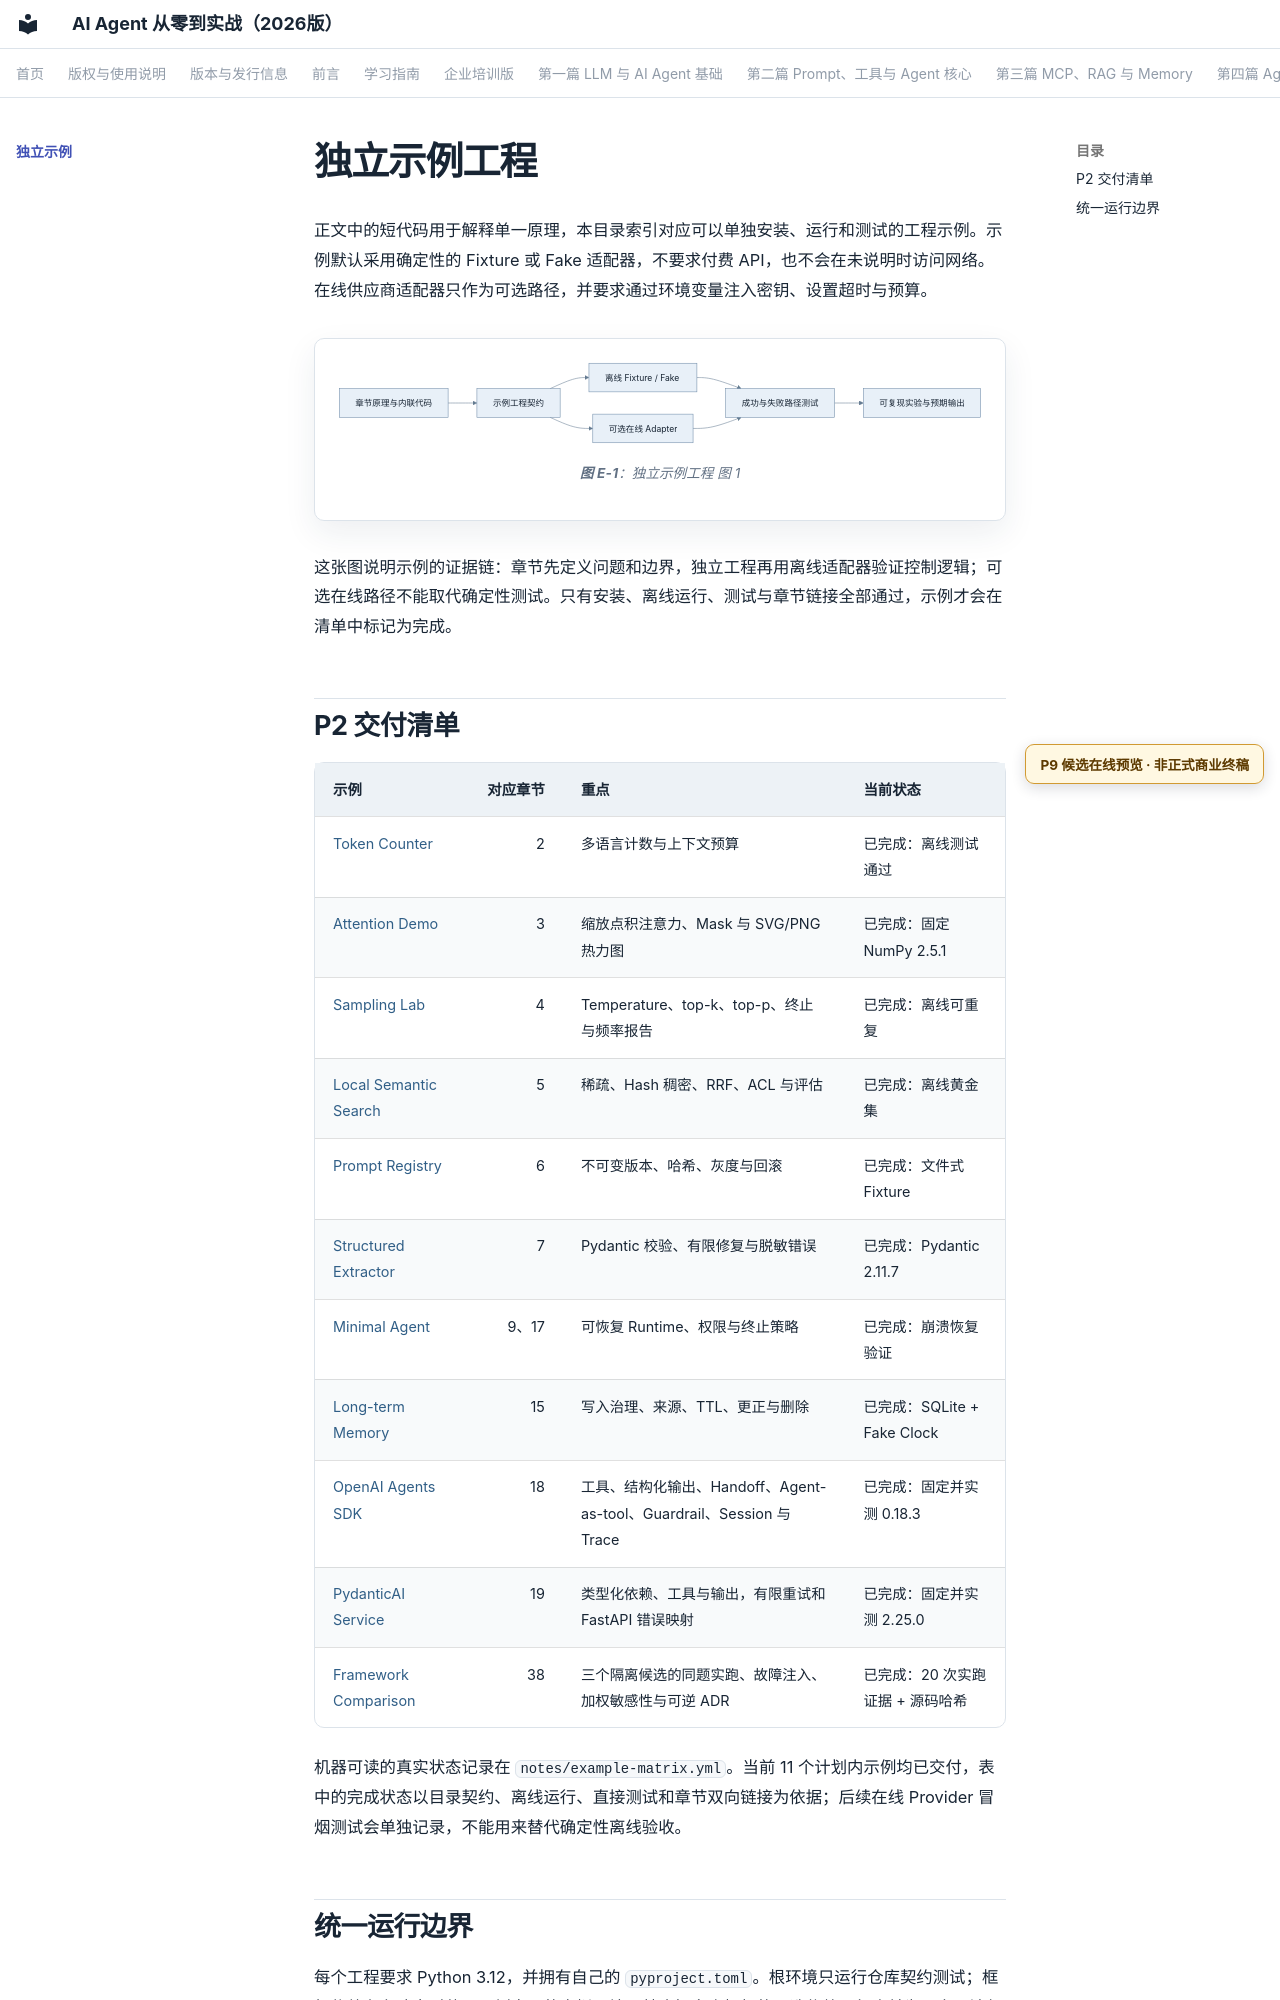

repository: wujinjun/ai-agent-book · page: examples/index.html · generator: mkdocs

# 独立示例工程

正文中的短代码用于解释单一原理，本目录索引对应可以单独安装、运行和测试的工程示例。示例默认采用确定性的 Fixture 或 Fake 适配器，不要求付费 API，也不会在未说明时访问网络。在线供应商适配器只作为可选路径，并要求通过环境变量注入密钥、设置超时与预算。

```mermaid
flowchart LR
    Chapter["章节原理与内联代码"] --> Contract["示例工程契约"]
    Contract --> Offline["离线 Fixture / Fake"]
    Contract --> Online["可选在线 Adapter"]
    Offline --> Tests["成功与失败路径测试"]
    Online --> Tests
    Tests --> Evidence["可复现实验与预期输出"]
```

这张图说明示例的证据链：章节先定义问题和边界，独立工程再用离线适配器验证控制逻辑；可选在线路径不能取代确定性测试。只有安装、离线运行、测试与章节链接全部通过，示例才会在清单中标记为完成。
